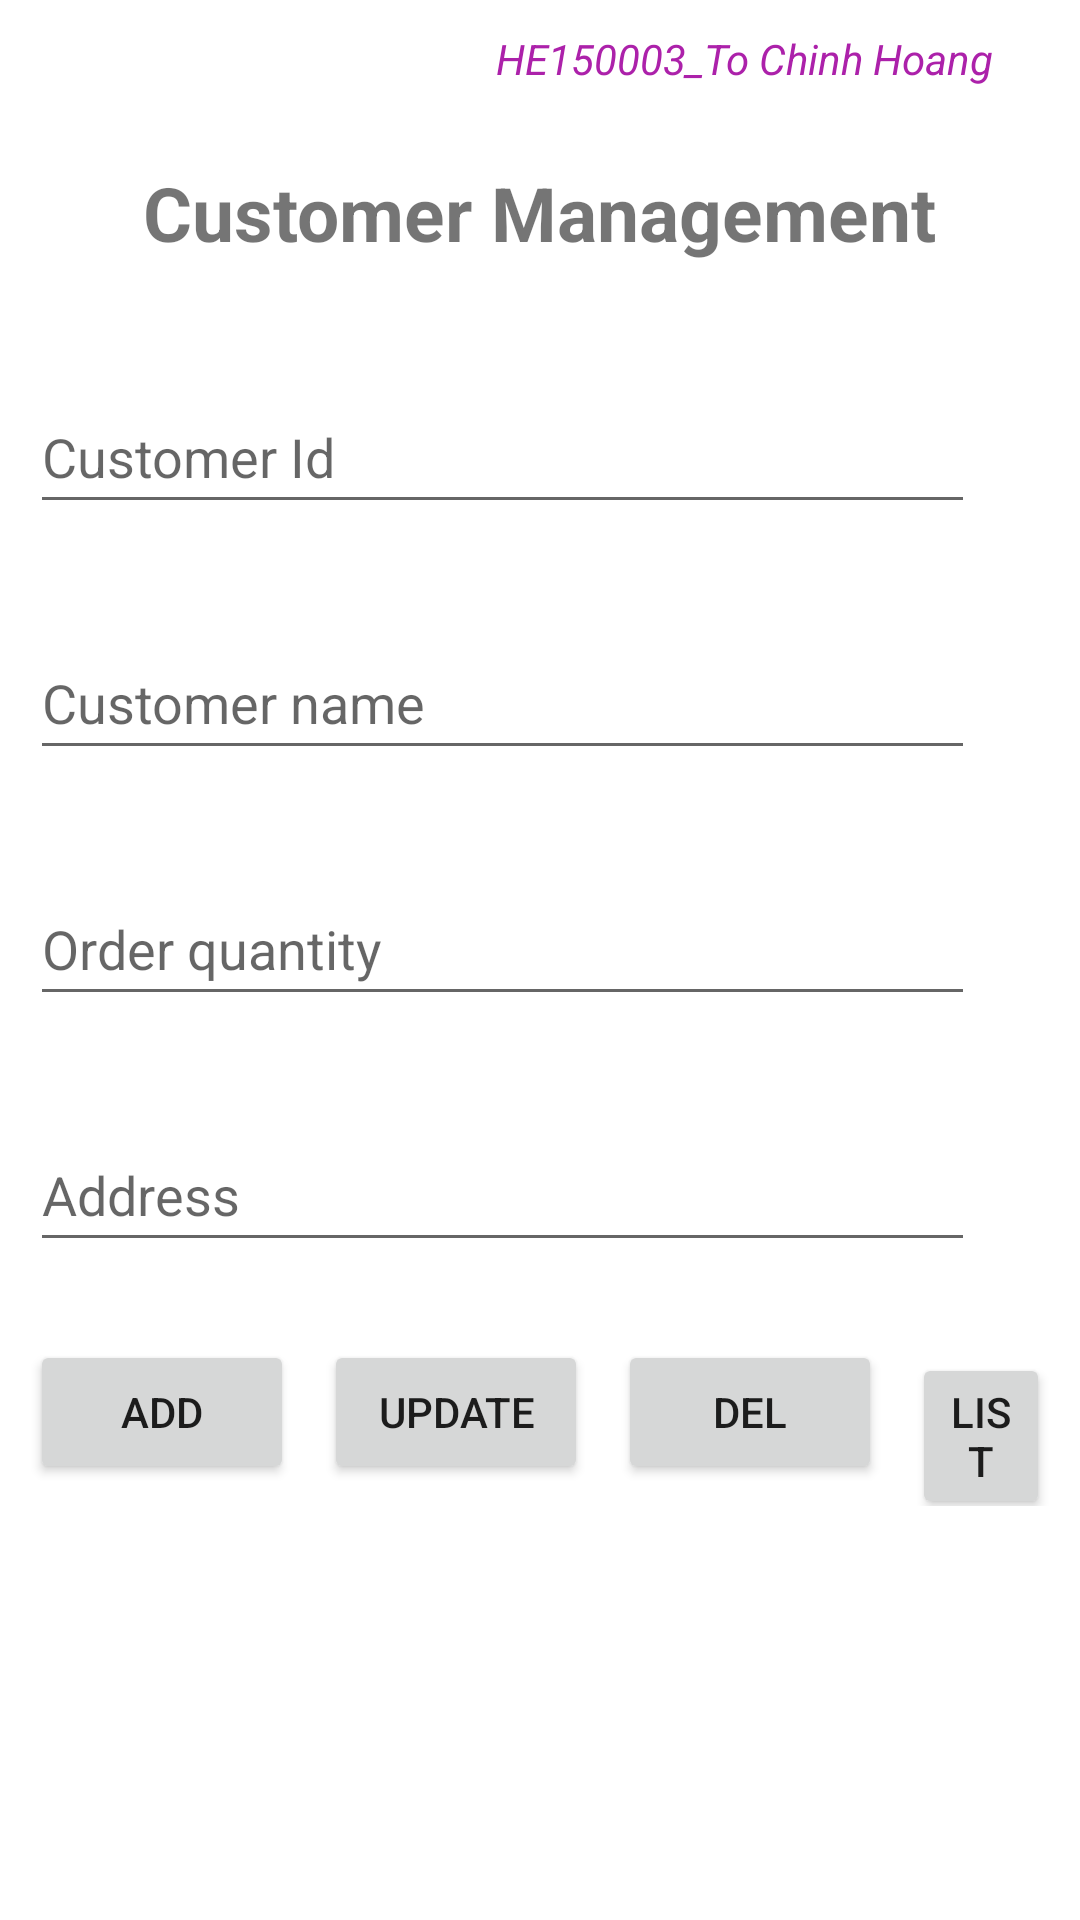

This screen was rendered from an Android layout file. Write that file and the resources it references.
<!-- AndroidManifest.xml: application theme Theme.PracticeExamSubmission -->
<!-- res/layout/activity_main.xml -->
<?xml version="1.0" encoding="utf-8"?>
<RelativeLayout xmlns:android="http://schemas.android.com/apk/res/android"
    xmlns:tools="http://schemas.android.com/tools"
    android:layout_width="match_parent"
    android:layout_height="match_parent"
    android:orientation="vertical"
    tools:context=".MainActivity">

    <TextView
        android:id="@+id/tv_myname"
        android:layout_width="wrap_content"
        android:layout_height="wrap_content"
        android:layout_alignParentEnd="true"
        android:layout_marginEnd="29dp"
        android:layout_marginTop="10dp"
        android:text="HE150003_To Chinh Hoang"
        android:textColor="#AC21AA"
        android:textStyle="italic"/>

    <TextView
        android:id="@+id/textView"
        android:layout_width="wrap_content"
        android:layout_height="wrap_content"
        android:layout_centerHorizontal="true"
        android:layout_marginTop="20dp"
        android:layout_below="@+id/tv_myname"
        android:padding="5dp"
        android:text="Customer Management"
        android:textSize="25dp"
        android:textStyle="bold"/>

    <LinearLayout
        android:id="@+id/ln_input"
        android:layout_width="340dp"
        android:layout_height="wrap_content"
        android:layout_below="@id/textView"
        android:layout_centerHorizontal="true"
        android:layout_marginTop="0dp"
        android:orientation="vertical">

        <EditText
            android:id="@+id/edt_id"
            android:layout_width="wrap_content"
            android:layout_height="wrap_content"
            android:layout_marginTop="34dp"
            android:ems="15"
            android:hint="Customer Id"
            android:minHeight="48dp"/>

        <EditText
            android:id="@+id/edt_name"
            android:layout_width="wrap_content"
            android:layout_height="wrap_content"
            android:layout_marginTop="34dp"
            android:ems="15"
            android:hint="Customer name"
            android:minHeight="48dp"/>

        <EditText
            android:id="@+id/edt_quantity"
            android:layout_width="wrap_content"
            android:layout_height="wrap_content"
            android:layout_marginTop="34dp"
            android:ems="15"
            android:hint="Order quantity"
            android:minHeight="48dp" />

        <EditText
            android:id="@+id/edt_address"
            android:layout_width="wrap_content"
            android:layout_height="wrap_content"
            android:layout_marginTop="34dp"
            android:ems="15"
            android:hint="Address"
            android:minHeight="48dp"/>
    </LinearLayout>

    <LinearLayout
        android:id="@+id/ln_button"
        android:layout_width="wrap_content"
        android:layout_height="wrap_content"
        android:layout_below="@id/ln_input"
        android:layout_marginTop="0dp"
        android:orientation="horizontal"
        android:padding="10dp">

        <Button
            android:id="@+id/btn_add"
            android:layout_width="wrap_content"
            android:layout_height="wrap_content"
            android:layout_marginTop="16dp"
            android:text="Add"/>

        <Button
            android:id="@+id/btn_update"
            android:layout_width="wrap_content"
            android:layout_height="wrap_content"
            android:layout_marginLeft="10dp"
            android:layout_marginTop="16dp"
            android:text="update"/>

        <Button
            android:id="@+id/btn_del"
            android:layout_width="wrap_content"
            android:layout_height="wrap_content"
            android:layout_marginLeft="10dp"
            android:layout_marginTop="16dp"
            android:text="Del"/>

        <Button
            android:id="@+id/btn_list"
            android:layout_width="wrap_content"
            android:layout_height="wrap_content"
            android:layout_marginLeft="10dp"
            android:layout_marginTop="16dp"
            android:text="List"/>
    </LinearLayout>

    <androidx.recyclerview.widget.RecyclerView
        android:id="@+id/recyclerView"
        android:layout_width="match_parent"
        android:layout_height="wrap_content"
        android:layout_below="@id/ln_button"
        android:layout_marginTop="0dp"
        tools:listitem="@layout/customer_item"/>

</RelativeLayout>
<!-- res/layout/customer_item.xml (included above) -->
<?xml version="1.0" encoding="utf-8"?>
<androidx.cardview.widget.CardView xmlns:android="http://schemas.android.com/apk/res/android"
    xmlns:app="http://schemas.android.com/apk/res-auto"
    android:layout_width="match_parent"
    android:layout_height="wrap_content"
    android:layout_margin="5dp"
    android:backgroundTint="#efefef"
    app:cardCornerRadius="16dp"
    app:cardElevation="16dp">

    <LinearLayout
        android:layout_width="match_parent"
        android:layout_height="wrap_content"
        android:orientation="vertical"
        android:padding="10dp">

        <TextView
            android:id="@+id/customer_id"
            android:layout_width="match_parent"
            android:layout_height="wrap_content"
            android:text="ID:1"
            android:textStyle="bold"/>

        <TextView
            android:id="@+id/customer_name"
            android:layout_width="match_parent"
            android:layout_height="wrap_content"
            android:text="Name: Nguyen Hoang A"/>

        <TextView
            android:id="@+id/order_quantity"
            android:layout_width="match_parent"
            android:layout_height="wrap_content"
            android:text="Order Quantity: 13"
            android:textStyle="bold"/>

        <TextView
            android:id="@+id/address"
            android:layout_width="match_parent"
            android:layout_height="wrap_content"
            android:text="Address: Hai Phong"/>
    </LinearLayout>
</androidx.cardview.widget.CardView>
<!-- resources referenced by this layout -->
<resources>
  <style name="Theme.PracticeExamSubmission" parent="Theme.MaterialComponents.DayNight.NoActionBar">
          
          <item name="colorPrimary">@color/purple_500</item>
          <item name="colorPrimaryVariant">@color/purple_700</item>
          <item name="colorOnPrimary">@color/white</item>
          
          <item name="colorSecondary">@color/teal_200</item>
          <item name="colorSecondaryVariant">@color/teal_700</item>
          <item name="colorOnSecondary">@color/black</item>
          
          <item name="android:statusBarColor">?attr/colorPrimaryVariant</item>
          
      </style>
  <!-- not gathered from this repository: default colours our renderer supplied (Android Studio template values) -->
  <color name="purple_500">#FF6200EE</color>
  <color name="purple_700">#FF3700B3</color>
  <color name="teal_200">#FF03DAC5</color>
  <color name="teal_700">#FF018786</color>
  <color name="black">#FF000000</color>
  <color name="white">#FFFFFFFF</color>
</resources>
